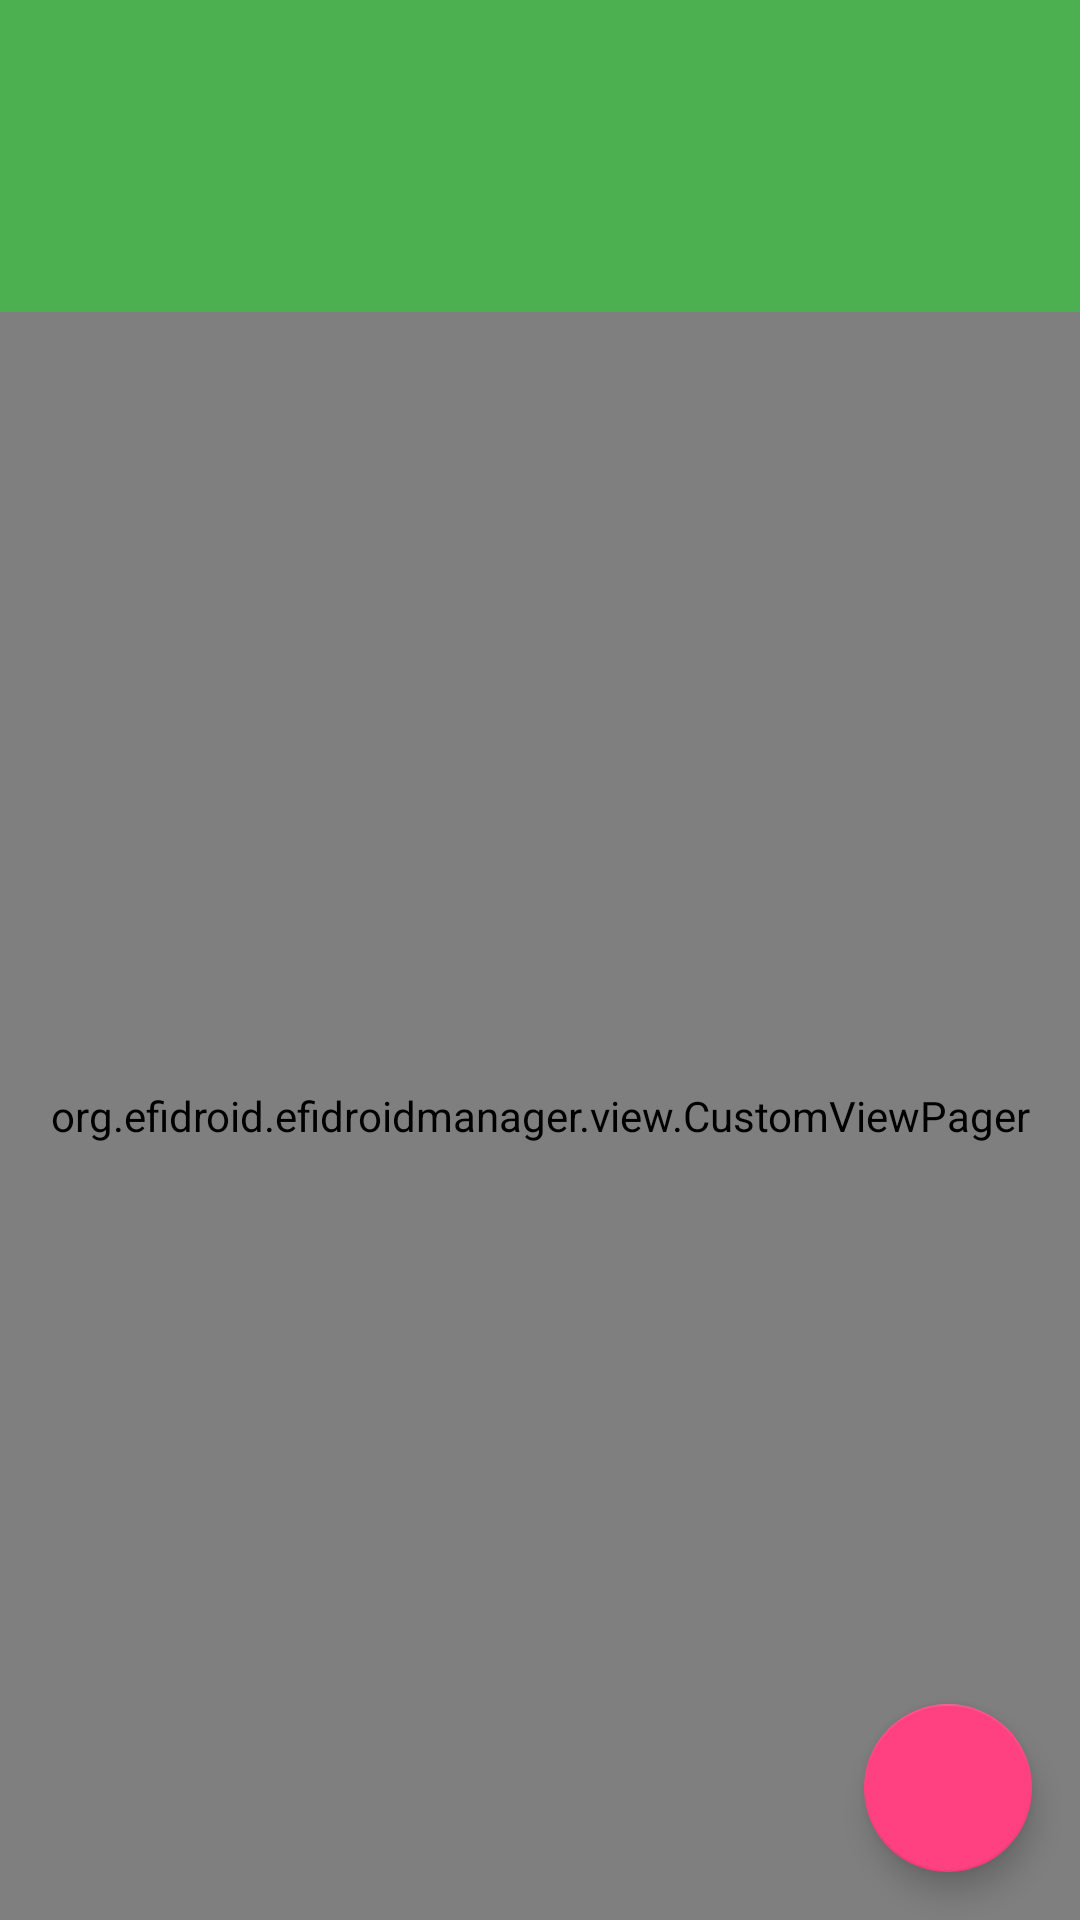

Produce the Android XML layout that renders to this screen, including the resource entries it uses.
<!-- AndroidManifest.xml: application theme AppTheme -->
<!-- res/layout/activity_operating_system_edit.xml -->
<?xml version="1.0" encoding="utf-8"?>
<android.support.design.widget.CoordinatorLayout xmlns:android="http://schemas.android.com/apk/res/android"
    xmlns:app="http://schemas.android.com/apk/res-auto"
    xmlns:tools="http://schemas.android.com/tools"
    android:id="@+id/main_content"
    android:layout_width="match_parent"
    android:layout_height="match_parent"
    android:fitsSystemWindows="true"
    tools:context="org.example.efidroidmanager.activities.OperatingSystemEditActivity">

    <LinearLayout
        android:layout_width="match_parent"
        android:layout_height="match_parent"
        android:orientation="vertical">

        <android.support.design.widget.AppBarLayout
            android:id="@+id/appbar"
            android:layout_width="match_parent"
            android:layout_height="wrap_content"
            android:theme="@style/AppTheme.AppBarOverlay">

            <android.support.v7.widget.Toolbar
                android:id="@+id/toolbar"
                android:layout_width="match_parent"
                android:layout_height="?attr/actionBarSize"
                android:background="?attr/colorPrimary"
                app:popupTheme="@style/AppTheme.PopupOverlay">

            </android.support.v7.widget.Toolbar>

            <android.support.design.widget.TabLayout
                android:id="@+id/tabs"
                android:layout_width="match_parent"
                android:layout_height="wrap_content"
                android:background="@drawable/tablayout_background_transition" />

        </android.support.design.widget.AppBarLayout>

        <org.example.efidroidmanager.view.CustomViewPager
            android:id="@+id/container"
            android:layout_width="match_parent"
            android:layout_height="match_parent"
            app:layout_behavior="@string/appbar_scrolling_view_behavior" />
    </LinearLayout>

    <android.support.design.widget.FloatingActionButton
        android:id="@+id/fab"
        android:layout_width="wrap_content"
        android:layout_height="wrap_content"
        android:layout_gravity="end|bottom"
        android:layout_margin="@dimen/fab_margin"
        android:src="@drawable/ic_dialog_add" />

</android.support.design.widget.CoordinatorLayout>
<!-- resources referenced by this layout -->
<resources>
  <dimen name="fab_margin">16dp</dimen>
  <!-- drawable tablayout_background_transition (drawable) -->
  <?xml version="1.0" encoding="utf-8"?>
  <transition xmlns:android="http://schemas.android.com/apk/res/android">
      <item android:drawable="@color/colorPrimary" />
      <item android:drawable="@color/colorActionmode" />
  </transition>
  <style name="AppTheme.AppBarOverlay" parent="ThemeOverlay.AppCompat.Dark.ActionBar" />
  <style name="AppTheme.PopupOverlay" parent="ThemeOverlay.AppCompat.Light" />
  <style name="AppTheme" parent="Theme.AppCompat.Light.DarkActionBar">
          
          <item name="colorPrimary">@color/colorPrimary</item>
          <item name="colorPrimaryDark">@color/colorPrimaryDark</item>
          <item name="colorAccent">@color/colorAccent</item>
          <item name="windowActionModeOverlay">true</item>
  
          <item name="actionModeStyle">@style/AppTheme.ActionMode</item>
      </style>
  <color name="colorPrimary">#4CAF50</color>
  <color name="colorActionmode">#757575</color>
  <color name="colorPrimaryDark">#388E3C</color>
  <color name="colorAccent">#FF4081</color>
  <style name="AppTheme.ActionMode" parent="@style/Widget.AppCompat.ActionMode">
          <item name="background">@color/colorActionmode</item>
      </style>
</resources>
